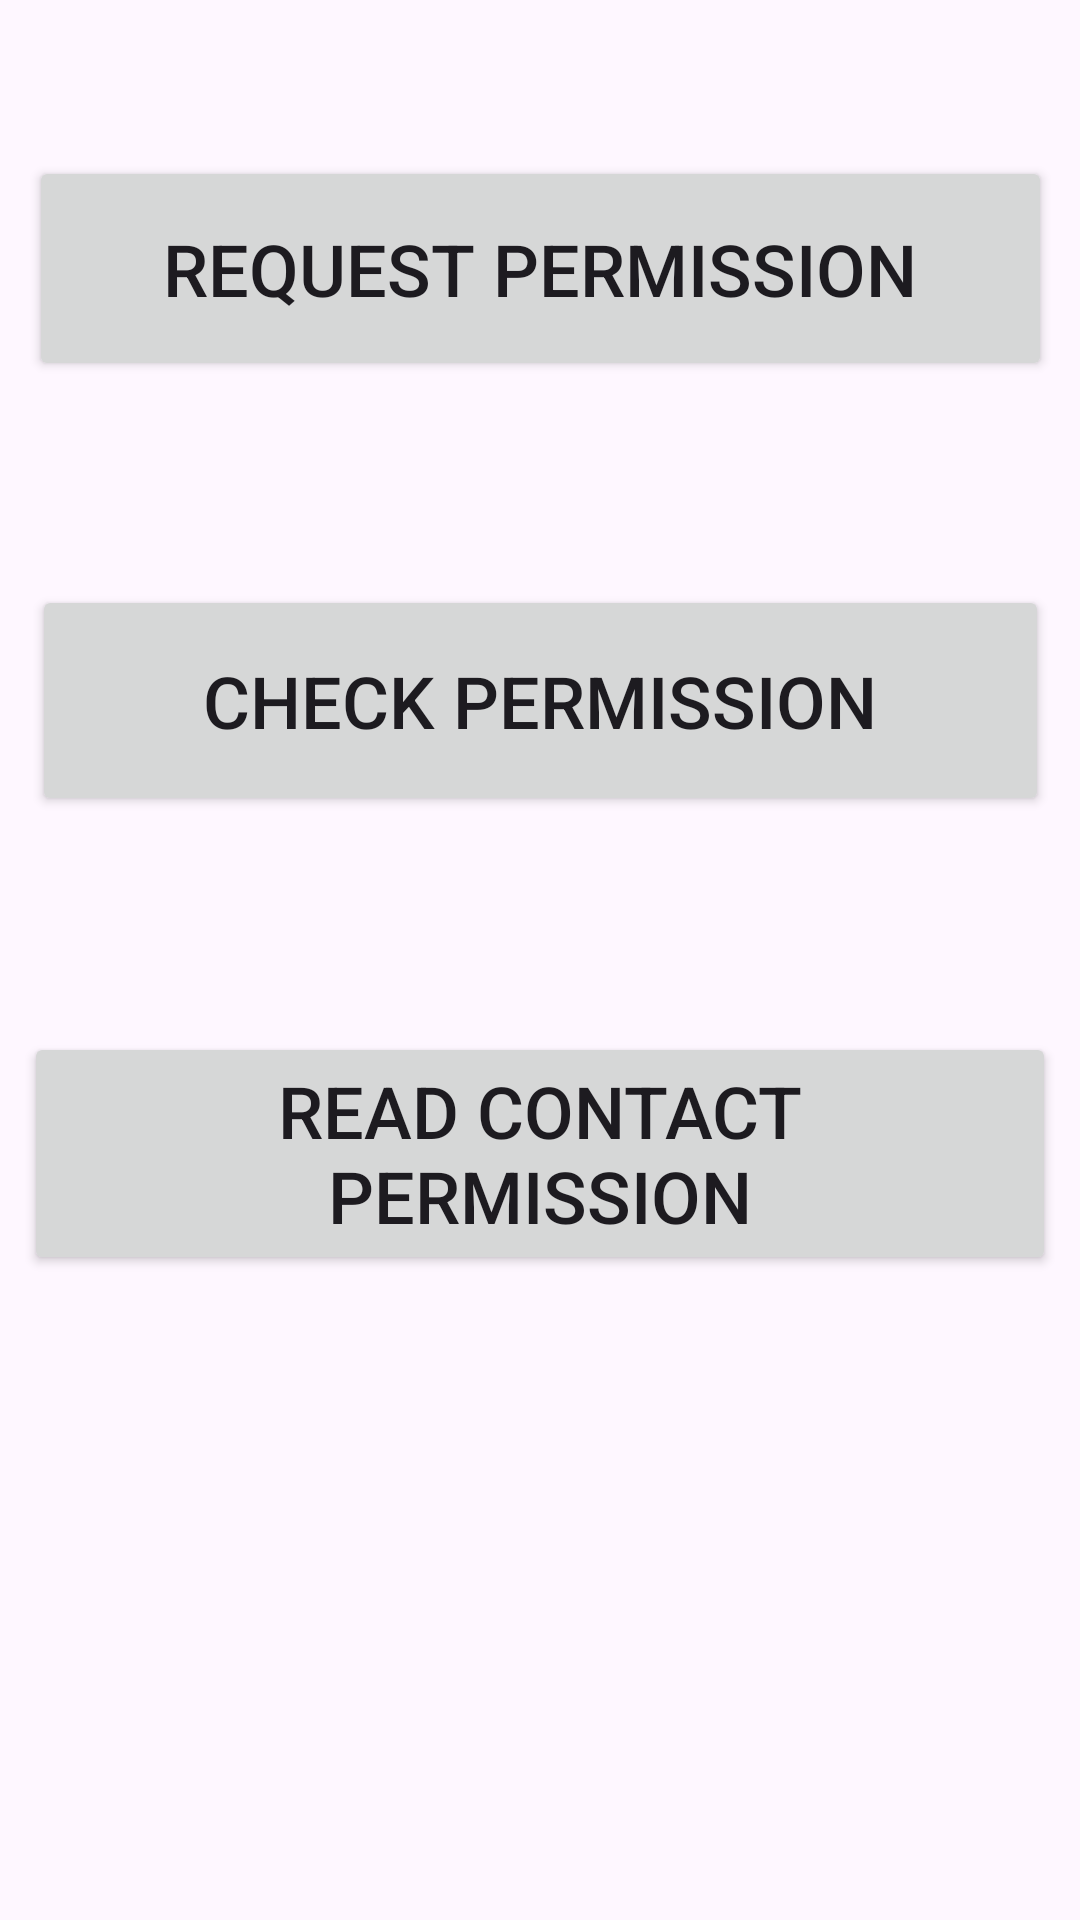

This screen was rendered from an Android layout file. Write that file and the resources it references.
<!-- AndroidManifest.xml: application theme Theme.BSAIA -->
<!-- res/layout/activity_permission_example_one_main.xml -->
<?xml version="1.0" encoding="utf-8"?>
<androidx.constraintlayout.widget.ConstraintLayout xmlns:android="http://schemas.android.com/apk/res/android"
    xmlns:app="http://schemas.android.com/apk/res-auto"
    xmlns:tools="http://schemas.android.com/tools"
    android:id="@+id/main"
    android:layout_width="match_parent"
    android:layout_height="match_parent"
    tools:context=".PermissionExamples.PermissionExampleOneMainActivity">

    <Button
        android:id="@+id/button14"
        android:layout_width="341dp"
        android:layout_height="75dp"
        android:layout_marginTop="52dp"
        android:text="@string/request_permission"
        android:onClick="Request_For_Permission"
        android:textSize="24sp"
        app:layout_constraintEnd_toEndOf="parent"
        app:layout_constraintStart_toStartOf="parent"
        app:layout_constraintTop_toTopOf="parent" />

    <Button
        android:id="@+id/button15"
        android:layout_width="339dp"
        android:layout_height="77dp"
        android:layout_marginTop="68dp"
        android:text="@string/check_permission"
        android:onClick="check_For_Permission"
        android:textSize="24sp"
        app:layout_constraintEnd_toEndOf="parent"
        app:layout_constraintStart_toStartOf="parent"
        app:layout_constraintTop_toBottomOf="@+id/button14" />

    <Button
        android:id="@+id/button16"
        android:layout_width="344dp"
        android:layout_height="81dp"
        android:layout_marginTop="72dp"
        android:text="@string/read_contact_permission"
        android:textSize="24sp"
        app:layout_constraintEnd_toEndOf="parent"
        app:layout_constraintHorizontal_bias="0.492"
        app:layout_constraintStart_toStartOf="parent"
        app:layout_constraintTop_toBottomOf="@+id/button15"
        tools:ignore="TextSizeCheck" />

    <TextView
        android:id="@+id/txtpermissionone"
        android:layout_width="384dp"
        android:layout_height="97dp"
        android:layout_marginBottom="168dp"
        android:gravity="center"
        android:textSize="24sp"
        app:layout_constraintBottom_toBottomOf="parent"
        app:layout_constraintEnd_toEndOf="parent"
        app:layout_constraintHorizontal_bias="0.592"
        app:layout_constraintStart_toStartOf="parent"
        app:layout_constraintTop_toBottomOf="@+id/button16"
        app:layout_constraintVertical_bias="1.0" />
</androidx.constraintlayout.widget.ConstraintLayout>
<!-- resources referenced by this layout -->
<resources>
  <string name="check_permission">Check Permission</string>
  <string name="read_contact_permission">Read Contact Permission</string>
  <string name="request_permission">Request Permission</string>
  <style name="Theme.BSAIA" parent="Base.Theme.BSAIA" />
  <style name="Base.Theme.BSAIA" parent="Theme.Material3.DayNight.NoActionBar">
          
          
      </style>
</resources>
